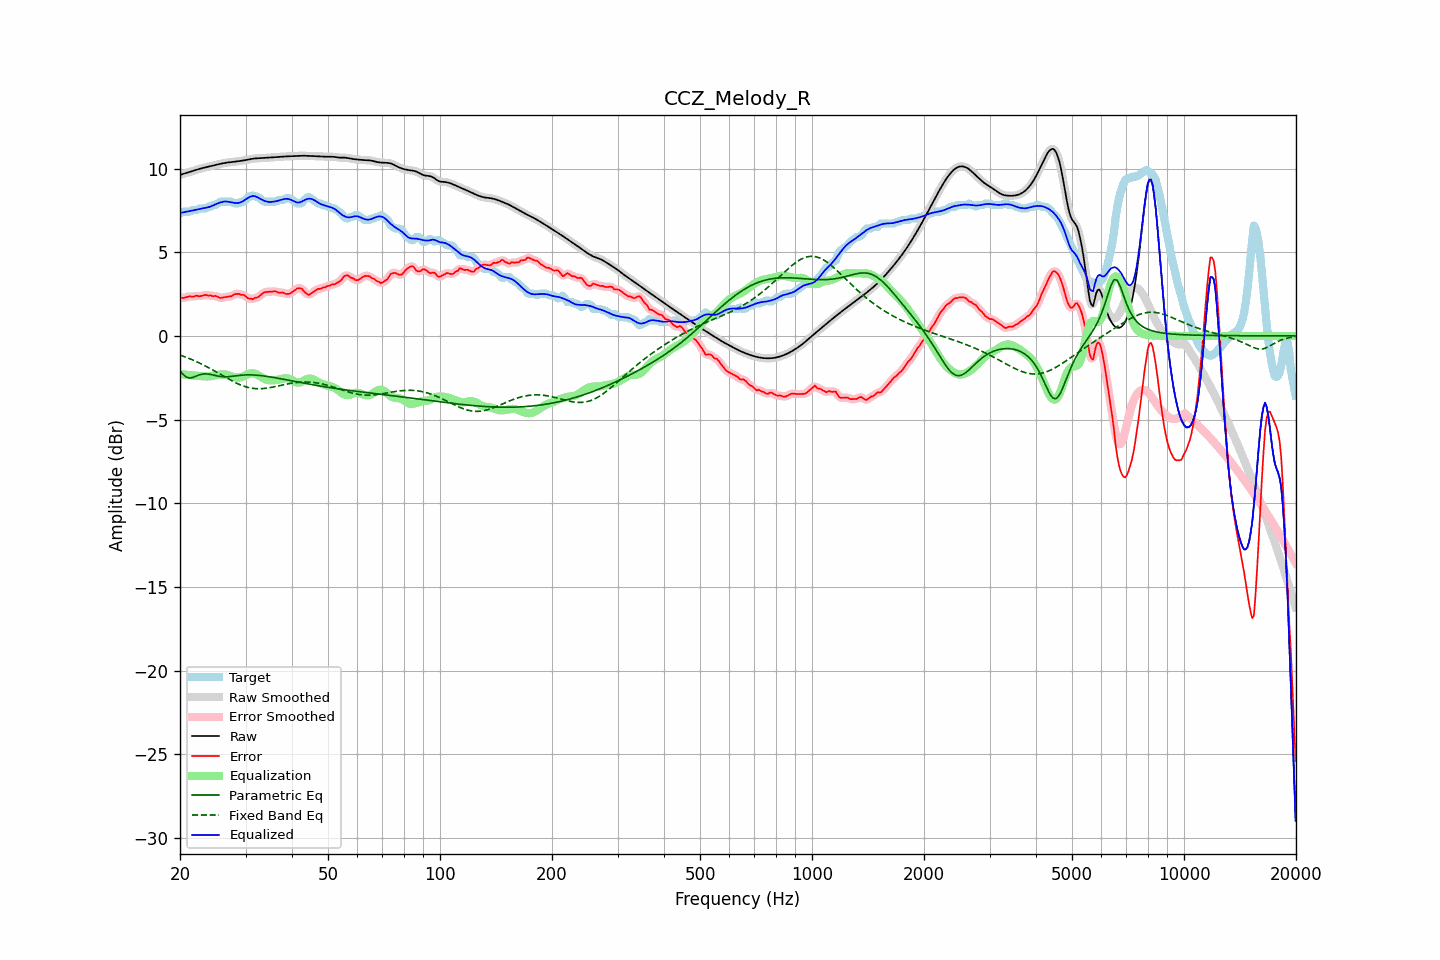

Data behind this chart, as committed beside it:
frequency, raw, error, smoothed, error_smoothed, equalization, parametric_eq, fixed_band_eq, equalized_raw, equalized_smoothed, target
20.00, 9.62, 2.30, 9.62, 2.30, -2.28, -2.09, -1.15, 7.35, 7.35, 7.32
20.20, 9.65, 2.28, 9.65, 2.28, -2.29, -2.20, -1.18, 7.36, 7.36, 7.37
20.40, 9.68, 2.26, 9.68, 2.28, -2.30, -2.31, -1.21, 7.38, 7.38, 7.42
20.61, 9.71, 2.29, 9.71, 2.29, -2.31, -2.38, -1.25, 7.40, 7.40, 7.42
20.81, 9.74, 2.32, 9.74, 2.32, -2.32, -2.46, -1.28, 7.42, 7.42, 7.42
21.02, 9.77, 2.35, 9.77, 2.35, -2.33, -2.49, -1.32, 7.43, 7.43, 7.42
21.23, 9.80, 2.37, 9.80, 2.35, -2.34, -2.52, -1.36, 7.45, 7.45, 7.43
21.44, 9.83, 2.35, 9.83, 2.35, -2.35, -2.50, -1.40, 7.48, 7.48, 7.48
21.66, 9.86, 2.34, 9.86, 2.36, -2.36, -2.48, -1.44, 7.50, 7.50, 7.52
21.87, 9.89, 2.37, 9.89, 2.37, -2.37, -2.44, -1.48, 7.52, 7.52, 7.52
22.09, 9.92, 2.40, 9.92, 2.38, -2.38, -2.40, -1.53, 7.54, 7.54, 7.52
22.31, 9.95, 2.39, 9.95, 2.38, -2.39, -2.37, -1.57, 7.56, 7.56, 7.56
22.54, 9.98, 2.36, 9.98, 2.38, -2.40, -2.33, -1.61, 7.58, 7.58, 7.62
22.76, 10.00, 2.39, 10.00, 2.38, -2.40, -2.30, -1.66, 7.60, 7.60, 7.62
22.99, 10.03, 2.41, 10.03, 2.41, -2.41, -2.28, -1.71, 7.62, 7.62, 7.62
23.22, 10.05, 2.43, 10.05, 2.44, -2.42, -2.28, -1.76, 7.64, 7.64, 7.62
23.45, 10.08, 2.46, 10.08, 2.44, -2.42, -2.27, -1.81, 7.66, 7.66, 7.62
23.69, 10.10, 2.42, 10.10, 2.43, -2.42, -2.28, -1.86, 7.68, 7.68, 7.68
23.92, 10.12, 2.40, 10.12, 2.42, -2.42, -2.29, -1.91, 7.70, 7.70, 7.72
24.16, 10.14, 2.42, 10.14, 2.40, -2.41, -2.30, -1.96, 7.73, 7.73, 7.72
24.40, 10.17, 2.38, 10.17, 2.39, -2.40, -2.32, -2.01, 7.77, 7.77, 7.79
24.65, 10.19, 2.37, 10.19, 2.39, -2.37, -2.34, -2.07, 7.82, 7.82, 7.82
24.89, 10.21, 2.39, 10.21, 2.37, -2.35, -2.37, -2.12, 7.86, 7.86, 7.82
25.14, 10.24, 2.36, 10.24, 2.35, -2.34, -2.39, -2.18, 7.90, 7.90, 7.88
25.39, 10.26, 2.31, 10.26, 2.31, -2.32, -2.41, -2.23, 7.94, 7.94, 7.95
25.65, 10.28, 2.26, 10.28, 2.28, -2.31, -2.42, -2.29, 7.97, 7.97, 8.02
25.91, 10.30, 2.28, 10.30, 2.28, -2.30, -2.43, -2.35, 8.00, 8.00, 8.02
26.16, 10.32, 2.30, 10.32, 2.30, -2.30, -2.44, -2.40, 8.02, 8.02, 8.02
26.43, 10.34, 2.32, 10.34, 2.32, -2.31, -2.45, -2.46, 8.03, 8.03, 8.02
26.69, 10.35, 2.33, 10.35, 2.33, -2.32, -2.44, -2.51, 8.03, 8.03, 8.02
26.96, 10.37, 2.35, 10.37, 2.34, -2.35, -2.44, -2.57, 8.02, 8.02, 8.02
27.23, 10.38, 2.36, 10.38, 2.36, -2.38, -2.43, -2.62, 8.00, 8.00, 8.02
27.50, 10.39, 2.37, 10.39, 2.39, -2.41, -2.42, -2.67, 7.98, 7.98, 8.02
27.77, 10.40, 2.44, 10.40, 2.43, -2.44, -2.41, -2.72, 7.96, 7.96, 7.96
28.05, 10.41, 2.49, 10.41, 2.48, -2.46, -2.39, -2.77, 7.95, 7.95, 7.92
28.33, 10.42, 2.50, 10.42, 2.51, -2.48, -2.38, -2.82, 7.94, 7.94, 7.92
28.62, 10.43, 2.51, 10.43, 2.51, -2.49, -2.37, -2.86, 7.94, 7.94, 7.92
28.90, 10.45, 2.50, 10.45, 2.49, -2.49, -2.36, -2.90, 7.96, 7.96, 7.94
29.19, 10.46, 2.45, 10.46, 2.48, -2.47, -2.35, -2.94, 8.00, 8.00, 8.02
29.48, 10.48, 2.46, 10.48, 2.45, -2.43, -2.34, -2.98, 8.05, 8.05, 8.02
29.78, 10.49, 2.43, 10.49, 2.41, -2.39, -2.33, -3.01, 8.11, 8.10, 8.06
30.08, 10.51, 2.36, 10.51, 2.35, -2.34, -2.33, -3.04, 8.17, 8.17, 8.15
30.38, 10.53, 2.26, 10.53, 2.29, -2.30, -2.33, -3.07, 8.23, 8.23, 8.27
30.68, 10.55, 2.23, 10.55, 2.23, -2.26, -2.33, -3.09, 8.28, 8.28, 8.32
30.99, 10.57, 2.23, 10.57, 2.20, -2.24, -2.33, -3.11, 8.33, 8.33, 8.34
31.30, 10.58, 2.19, 10.58, 2.22, -2.23, -2.33, -3.13, 8.35, 8.35, 8.40
31.61, 10.60, 2.23, 10.60, 2.23, -2.24, -2.34, -3.14, 8.36, 8.36, 8.37
31.93, 10.61, 2.29, 10.60, 2.26, -2.27, -2.34, -3.15, 8.33, 8.33, 8.32
32.24, 10.61, 2.29, 10.61, 2.31, -2.32, -2.35, -3.16, 8.29, 8.29, 8.32
32.57, 10.61, 2.35, 10.61, 2.36, -2.37, -2.36, -3.16, 8.24, 8.24, 8.26
32.89, 10.62, 2.42, 10.62, 2.43, -2.43, -2.37, -3.16, 8.19, 8.19, 8.19
33.22, 10.62, 2.51, 10.62, 2.51, -2.49, -2.38, -3.15, 8.13, 8.13, 8.11
33.55, 10.63, 2.58, 10.63, 2.57, -2.54, -2.39, -3.14, 8.09, 8.09, 8.05
33.89, 10.64, 2.62, 10.64, 2.61, -2.58, -2.41, -3.13, 8.05, 8.05, 8.02
34.23, 10.64, 2.63, 10.64, 2.63, -2.62, -2.42, -3.12, 8.03, 8.02, 8.02
34.57, 10.65, 2.63, 10.65, 2.64, -2.64, -2.43, -3.11, 8.01, 8.01, 8.02
34.92, 10.66, 2.64, 10.66, 2.64, -2.66, -2.45, -3.09, 8.00, 8.00, 8.02
35.27, 10.67, 2.65, 10.67, 2.65, -2.66, -2.46, -3.07, 8.01, 8.01, 8.02
35.62, 10.67, 2.65, 10.67, 2.66, -2.65, -2.48, -3.05, 8.02, 8.02, 8.02
35.97, 10.68, 2.66, 10.68, 2.65, -2.64, -2.50, -3.03, 8.04, 8.04, 8.02
... 635 more rows
